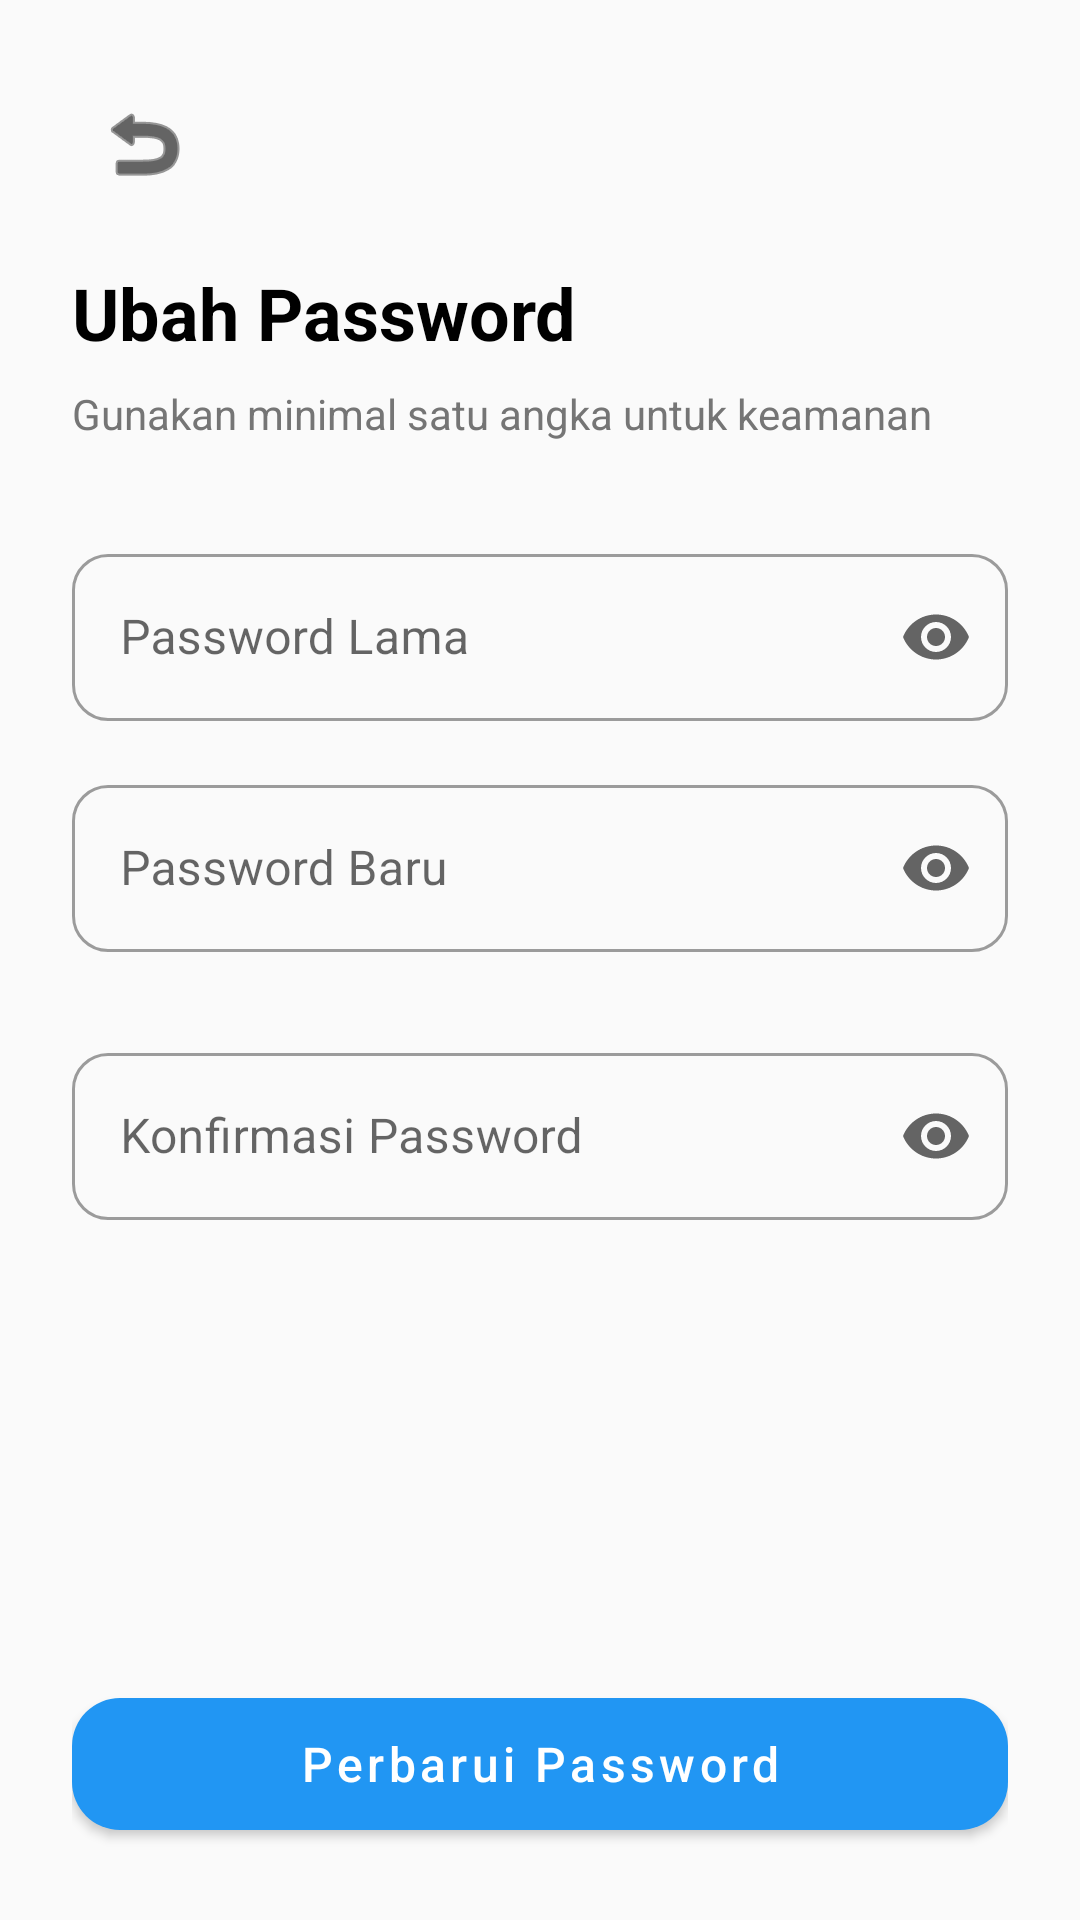

The Android layout XML behind this screen, and the referenced resources:
<!-- AndroidManifest.xml: application theme Theme.Nexora1 -->
<!-- res/layout/fragment_update_password.xml -->
<?xml version="1.0" encoding="utf-8"?>
<LinearLayout xmlns:android="http://schemas.android.com/apk/res/android"
    xmlns:app="http://schemas.android.com/apk/res-auto"
    android:layout_width="match_parent"
    android:layout_height="match_parent"
    android:background="@color/bg_light"
    android:orientation="vertical"
    android:padding="24dp">

    <ImageButton
        android:id="@+id/btnBack"
        android:layout_width="48dp"
        android:layout_height="48dp"
        android:background="?attr/selectableItemBackgroundBorderless"
        android:src="@android:drawable/ic_menu_revert"
        app:tint="@color/black" />

    <TextView
        android:layout_width="wrap_content"
        android:layout_height="wrap_content"
        android:layout_marginTop="16dp"
        android:text="@string/change_password"
        android:textColor="@color/black"
        android:textSize="24sp"
        android:textStyle="bold" />

    <TextView
        android:layout_width="wrap_content"
        android:layout_height="wrap_content"
        android:layout_marginTop="8dp"
        android:text="@string/subtitle_change_password"
        android:textColor="@color/text_gray"
        android:textSize="14sp" />

    <com.google.android.material.textfield.TextInputLayout
        android:id="@+id/tilOldPassword"
        style="@style/Widget.MaterialComponents.TextInputLayout.OutlinedBox"
        android:layout_width="match_parent"
        android:layout_height="wrap_content"
        android:layout_marginTop="32dp"
        android:hint="@string/old_password"
        app:boxCornerRadiusBottomEnd="12dp"
        app:boxCornerRadiusBottomStart="12dp"
        app:boxCornerRadiusTopEnd="12dp"
        app:boxCornerRadiusTopStart="12dp"
        app:endIconMode="password_toggle"
        app:startIconDrawable="@drawable/ic_password">

        <com.google.android.material.textfield.TextInputEditText
            android:layout_width="match_parent"
            android:layout_height="wrap_content"
            android:inputType="textPassword" />
    </com.google.android.material.textfield.TextInputLayout>

    <com.google.android.material.textfield.TextInputLayout
        android:id="@+id/tilNewPassword"
        style="@style/Widget.MaterialComponents.TextInputLayout.OutlinedBox"
        android:layout_width="match_parent"
        android:layout_height="wrap_content"
        android:layout_marginTop="16dp"
        android:hint="@string/new_password"
        app:boxCornerRadiusBottomEnd="12dp"
        app:boxCornerRadiusBottomStart="12dp"
        app:boxCornerRadiusTopEnd="12dp"
        app:boxCornerRadiusTopStart="12dp"
        app:endIconMode="password_toggle"
        app:errorEnabled="true"
        app:startIconDrawable="@drawable/ic_password">

        <com.google.android.material.textfield.TextInputEditText
            android:layout_width="match_parent"
            android:layout_height="wrap_content"
            android:inputType="textPassword" />
    </com.google.android.material.textfield.TextInputLayout>

    <com.google.android.material.textfield.TextInputLayout
        android:id="@+id/tilConfirmPassword"
        style="@style/Widget.MaterialComponents.TextInputLayout.OutlinedBox"
        android:layout_width="match_parent"
        android:layout_height="wrap_content"
        android:layout_marginTop="8dp"
        android:hint="@string/hint_confirm_password"
        app:boxCornerRadiusBottomEnd="12dp"
        app:boxCornerRadiusBottomStart="12dp"
        app:boxCornerRadiusTopEnd="12dp"
        app:boxCornerRadiusTopStart="12dp"
        app:endIconMode="password_toggle"
        app:startIconDrawable="@drawable/ic_password">

        <com.google.android.material.textfield.TextInputEditText
            android:layout_width="match_parent"
            android:layout_height="wrap_content"
            android:inputType="textPassword" />
    </com.google.android.material.textfield.TextInputLayout>

    <Space
        android:layout_width="match_parent"
        android:layout_height="0dp"
        android:layout_weight="1" />

    <com.google.android.material.button.MaterialButton
        android:id="@+id/btnSave"
        android:layout_width="match_parent"
        android:layout_height="56dp"
        android:text="@string/update_password"
        android:textAllCaps="false"
        android:textSize="16sp"
        app:cornerRadius="16dp" />

</LinearLayout>
<!-- resources referenced by this layout -->
<resources>
  <color name="bg_light">#FAFAFA</color>
  <color name="black">#FF000000</color>
  <color name="text_gray">#757575</color>
  <string name="change_password">Ubah Password</string>
  <string name="hint_confirm_password">Konfirmasi Password</string>
  <string name="new_password">Password Baru</string>
  <string name="old_password">Password Lama</string>
  <string name="subtitle_change_password">Gunakan minimal satu angka untuk keamanan</string>
  <string name="update_password">Perbarui Password</string>
  <style name="Theme.Nexora1" parent="Theme.MaterialComponents.Light.NoActionBar">
          
          <item name="colorPrimary">@color/colorPrimary</item>
          <item name="colorPrimaryVariant">@color/colorPrimaryDark</item>
          <item name="colorOnPrimary">@color/white</item>
          
          <item name="colorSecondary">@color/colorAccent</item>
          <item name="colorSecondaryVariant">@color/colorAccent</item>
          <item name="colorOnSecondary">@color/black</item>
          
          <item name="android:statusBarColor">?attr/colorPrimaryVariant</item>
          
          
          <item name="android:datePickerDialogTheme">@style/CustomPickerTheme</item>
          <item name="android:timePickerDialogTheme">@style/CustomPickerTheme</item>
      </style>
  <color name="colorPrimary">#2196F3</color>
  <color name="colorPrimaryDark">#1976D2</color>
  <color name="white">#FFFFFFFF</color>
  <color name="colorAccent">#03DAC5</color>
  <style name="CustomPickerTheme" parent="Theme.MaterialComponents.Light.Dialog">
          <item name="colorPrimary">@color/colorPrimary</item>
          <item name="colorAccent">@color/colorPrimary</item>
          
          <item name="android:buttonBarPositiveButtonStyle">@style/PickerButtonStyle</item>
          <item name="android:buttonBarNegativeButtonStyle">@style/PickerButtonStyle</item>
      </style>
  <style name="PickerButtonStyle" parent="Widget.MaterialComponents.Button.TextButton">
          <item name="android:textColor">@color/black</item>
      </style>
</resources>
